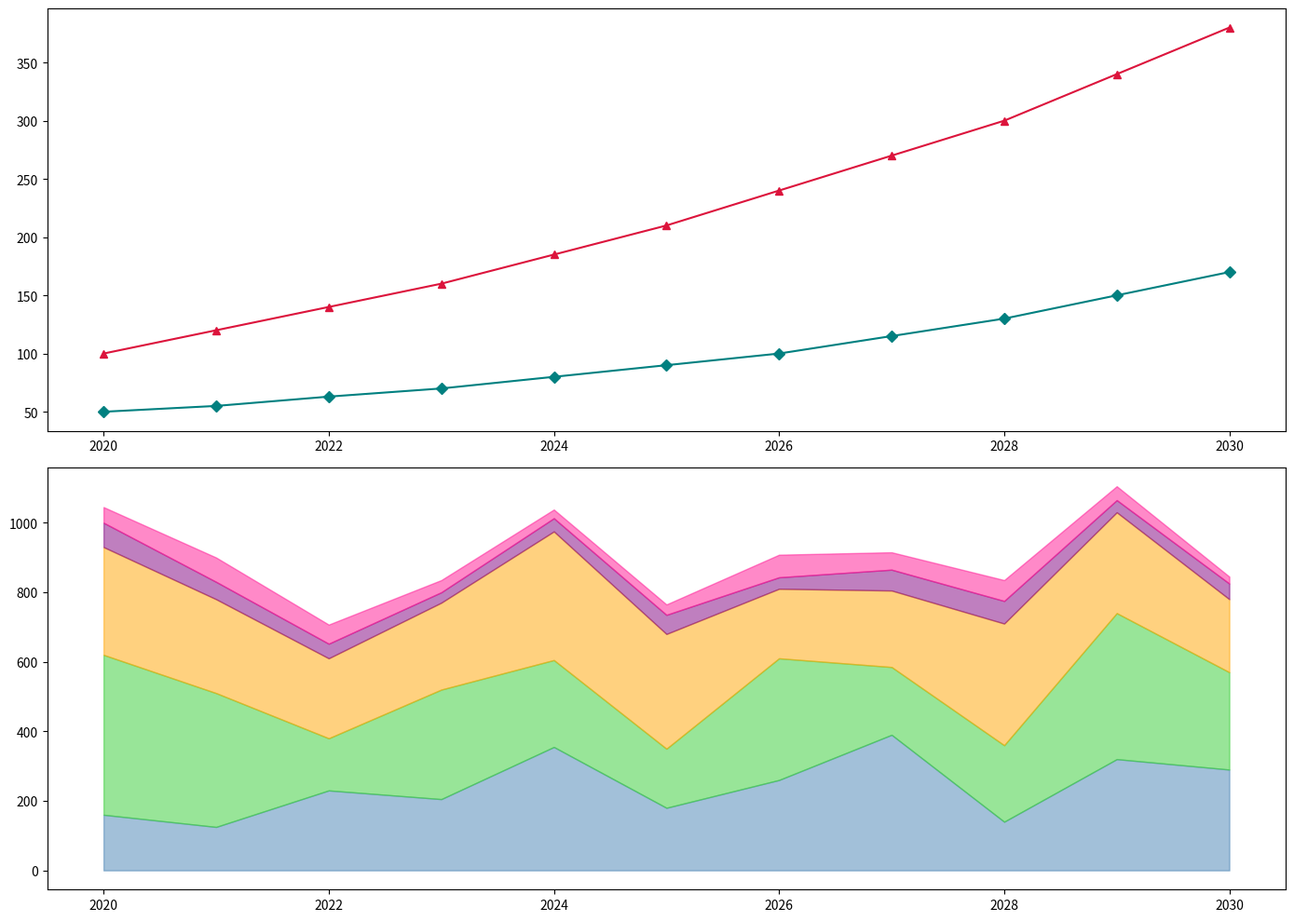

Write Python code to recreate this figure.
import matplotlib.pyplot as plt
import numpy as np

years = np.arange(2020, 2031)

# Original data
solar_power_original = np.array([125, 140, 160, 180, 205, 230, 260, 290, 320, 355, 390])
wind_power_original = np.array([150, 170, 195, 220, 250, 280, 315, 350, 385, 420, 460])
hydropower_original = np.array([200, 210, 220, 230, 250, 270, 290, 310, 330, 350, 370])
geothermal_original = np.array([30, 33, 35, 38, 42, 45, 50, 55, 60, 65, 70])
biomass_original = np.array([20, 25, 30, 35, 40, 45, 50, 55, 60, 65, 70])

# Randomly altered data (shuffled within each array)
# This should be done manually, keeping the dimensional structure intact.
solar_power = np.array([160, 125, 230, 205, 355, 180, 260, 390, 140, 320, 290])
wind_power = np.array([460, 385, 150, 315, 250, 170, 350, 195, 220, 420, 280])
hydropower = np.array([310, 270, 230, 250, 370, 330, 200, 220, 350, 290, 210])
geothermal = np.array([70, 50, 42, 30, 38, 55, 33, 60, 65, 35, 45])
biomass = np.array([45, 70, 55, 35, 25, 30, 65, 50, 60, 40, 20])

CO2_reduction = np.array([100, 120, 140, 160, 185, 210, 240, 270, 300, 340, 380])
deforestation_prevented = np.array([50, 55, 63, 70, 80, 90, 100, 115, 130, 150, 170])

cumulative_wind = solar_power + wind_power
cumulative_hydropower = cumulative_wind + hydropower
cumulative_geothermal = cumulative_hydropower + geothermal
cumulative_biomass = cumulative_geothermal + biomass

fig, (ax2, ax1) = plt.subplots(2, 1, figsize=(14, 10))

ax2.plot(years, CO2_reduction, color='crimson', linewidth=1.5, marker='^')
ax2.plot(years, deforestation_prevented, color='teal', linewidth=1.5, marker='D')
ax2.grid(False)

ax1.fill_between(years, 0, solar_power, color='#4682B4', alpha=0.5)
ax1.fill_between(years, solar_power, cumulative_wind, color='#32CD32', alpha=0.5)
ax1.fill_between(years, cumulative_wind, cumulative_hydropower, color='#FFA500', alpha=0.5)
ax1.fill_between(years, cumulative_hydropower, cumulative_geothermal, color='#800080', alpha=0.5)
ax1.fill_between(years, cumulative_geothermal, cumulative_biomass, color='#FF1493', alpha=0.5)
ax1.grid(False)

plt.tight_layout()
plt.show()
